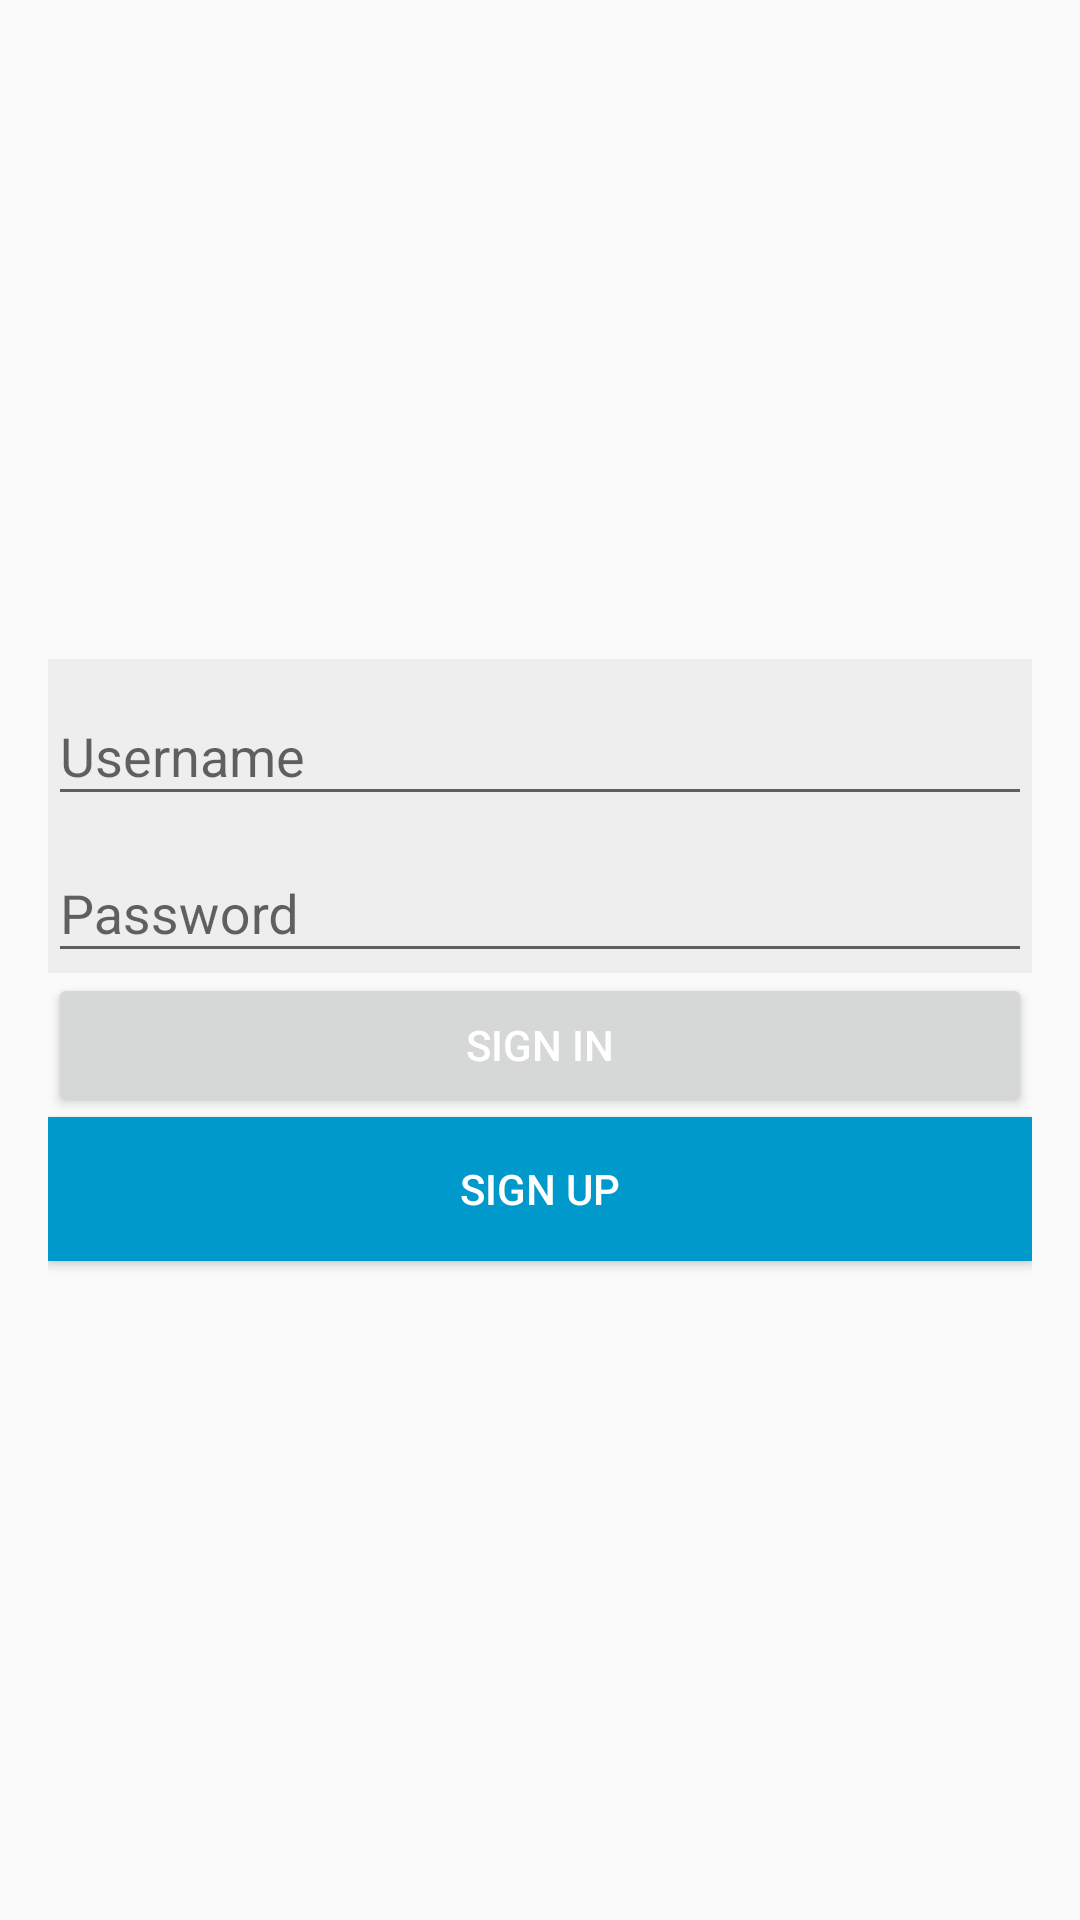

Reconstruct the res/layout file that produces this screen, plus the resources it refers to.
<!-- AndroidManifest.xml: application theme Theme.NavigationComponentApp -->
<!-- res/layout/login_fragment.xml -->
<?xml version="1.0" encoding="utf-8"?>

<RelativeLayout xmlns:android="http://schemas.android.com/apk/res/android"
    xmlns:app="http://schemas.android.com/apk/res-auto"
    xmlns:tools="http://schemas.android.com/tools"
    android:layout_width="match_parent"
    android:layout_height="match_parent">
    <androidx.constraintlayout.widget.ConstraintLayout
        android:layout_width="match_parent"
        android:layout_height="match_parent"
        android:padding="16dp"
        tools:context=".ui.login.LoginFragment">

        <com.google.android.material.textfield.TextInputLayout
            android:id="@+id/inputLayoutLoginUsername"
            android:layout_width="match_parent"
            android:layout_height="wrap_content"
            android:hint="@string/login_input_layout_hint_username"
            android:theme="@style/AppTextInputLayout"
            app:layout_constraintBottom_toTopOf="@+id/inputLayoutLoginPassword"
            app:layout_constraintEnd_toEndOf="parent"
            app:layout_constraintStart_toStartOf="parent"
            app:layout_constraintTop_toTopOf="parent"
            app:layout_constraintVertical_chainStyle="packed">

            <androidx.appcompat.widget.AppCompatEditText
                android:id="@+id/inputLoginUsername"
                android:layout_width="match_parent"
                android:layout_height="wrap_content"
                android:imeOptions="actionNext"
                android:inputType="text" />

        </com.google.android.material.textfield.TextInputLayout>

        <com.google.android.material.textfield.TextInputLayout
            android:id="@+id/inputLayoutLoginPassword"
            android:layout_width="match_parent"
            android:layout_height="wrap_content"
            android:layout_marginTop="@dimen/forms_default_margin_top"
            android:hint="@string/login_input_layout_hint_password"
            android:theme="@style/AppTextInputLayout"
            app:layout_constraintBottom_toTopOf="@+id/buttonLoginSignIn"
            app:layout_constraintEnd_toEndOf="parent"
            app:layout_constraintStart_toStartOf="parent"
            app:layout_constraintTop_toBottomOf="@+id/inputLayoutLoginUsername">

            <androidx.appcompat.widget.AppCompatEditText
                android:id="@+id/inputLoginPassword"
                android:layout_width="match_parent"
                android:layout_height="wrap_content"
                android:imeOptions="actionDone"
                android:inputType="textPassword" />

        </com.google.android.material.textfield.TextInputLayout>

        <androidx.appcompat.widget.AppCompatButton
            android:id="@+id/buttonLoginSignIn"
            android:layout_width="match_parent"
            android:layout_height="wrap_content"
            android:layout_marginTop="@dimen/forms_default_margin_top"
            android:text="@string/login_button_text_sign_in"
            android:theme="@style/AppButton.SignUp"
            app:layout_constraintBottom_toTopOf="@+id/buttonLoginSignUp"
            app:layout_constraintEnd_toEndOf="parent"
            app:layout_constraintStart_toStartOf="parent"
            app:layout_constraintTop_toBottomOf="@+id/inputLayoutLoginPassword" />

        <androidx.appcompat.widget.AppCompatButton
            android:id="@+id/buttonLoginSignUp"
            style="@style/AppButton.SignUp"
            android:layout_width="match_parent"
            android:layout_height="wrap_content"
            android:layout_marginTop="@dimen/forms_default_margin_top"
            android:text="@string/login_button_text_sign_up"
            app:layout_constraintBottom_toBottomOf="parent"
            app:layout_constraintStart_toStartOf="parent"
            app:layout_constraintTop_toBottomOf="@+id/buttonLoginSignIn" />

    </androidx.constraintlayout.widget.ConstraintLayout>

</RelativeLayout>
<!-- resources referenced by this layout -->
<resources>
  <string name="login_button_text_sign_in">Sign in</string>
  <string name="login_button_text_sign_up">Sign up</string>
  <string name="login_input_layout_hint_password">Password</string>
  <string name="login_input_layout_hint_username">Username</string>
  <style name="AppButton.SignUp">
          <item name="android:background">@color/blue</item>
      </style>
  <style name="AppTextInputLayout" parent="Widget.Design.TextInputLayout">
          <item name="android:background">@color/grey</item>
      </style>
  <style name="Theme.NavigationComponentApp" parent="Theme.AppCompat.Light.NoActionBar">
          
          <item name="colorPrimary">@color/purple_500</item>
          <item name="colorPrimaryVariant">@color/purple_700</item>
          <item name="colorOnPrimary">@color/white</item>
          
          <item name="colorSecondary">@color/teal_200</item>
          <item name="colorSecondaryVariant">@color/teal_700</item>
          <item name="colorOnSecondary">@color/black</item>
          
          <item name="android:statusBarColor" tools:targetApi="l">?attr/colorPrimaryVariant</item>
          
      </style>
  <color name="blue">#ff0099cc</color>
  <color name="grey">#EEEEEE</color>
  <color name="purple_500">#FF6200EE</color>
  <color name="purple_700">#FF3700B3</color>
  <color name="white">#FFFFFFFF</color>
  <color name="teal_200">#FF03DAC5</color>
  <color name="teal_700">#FF018786</color>
  <color name="black">#FF000000</color>
</resources>
